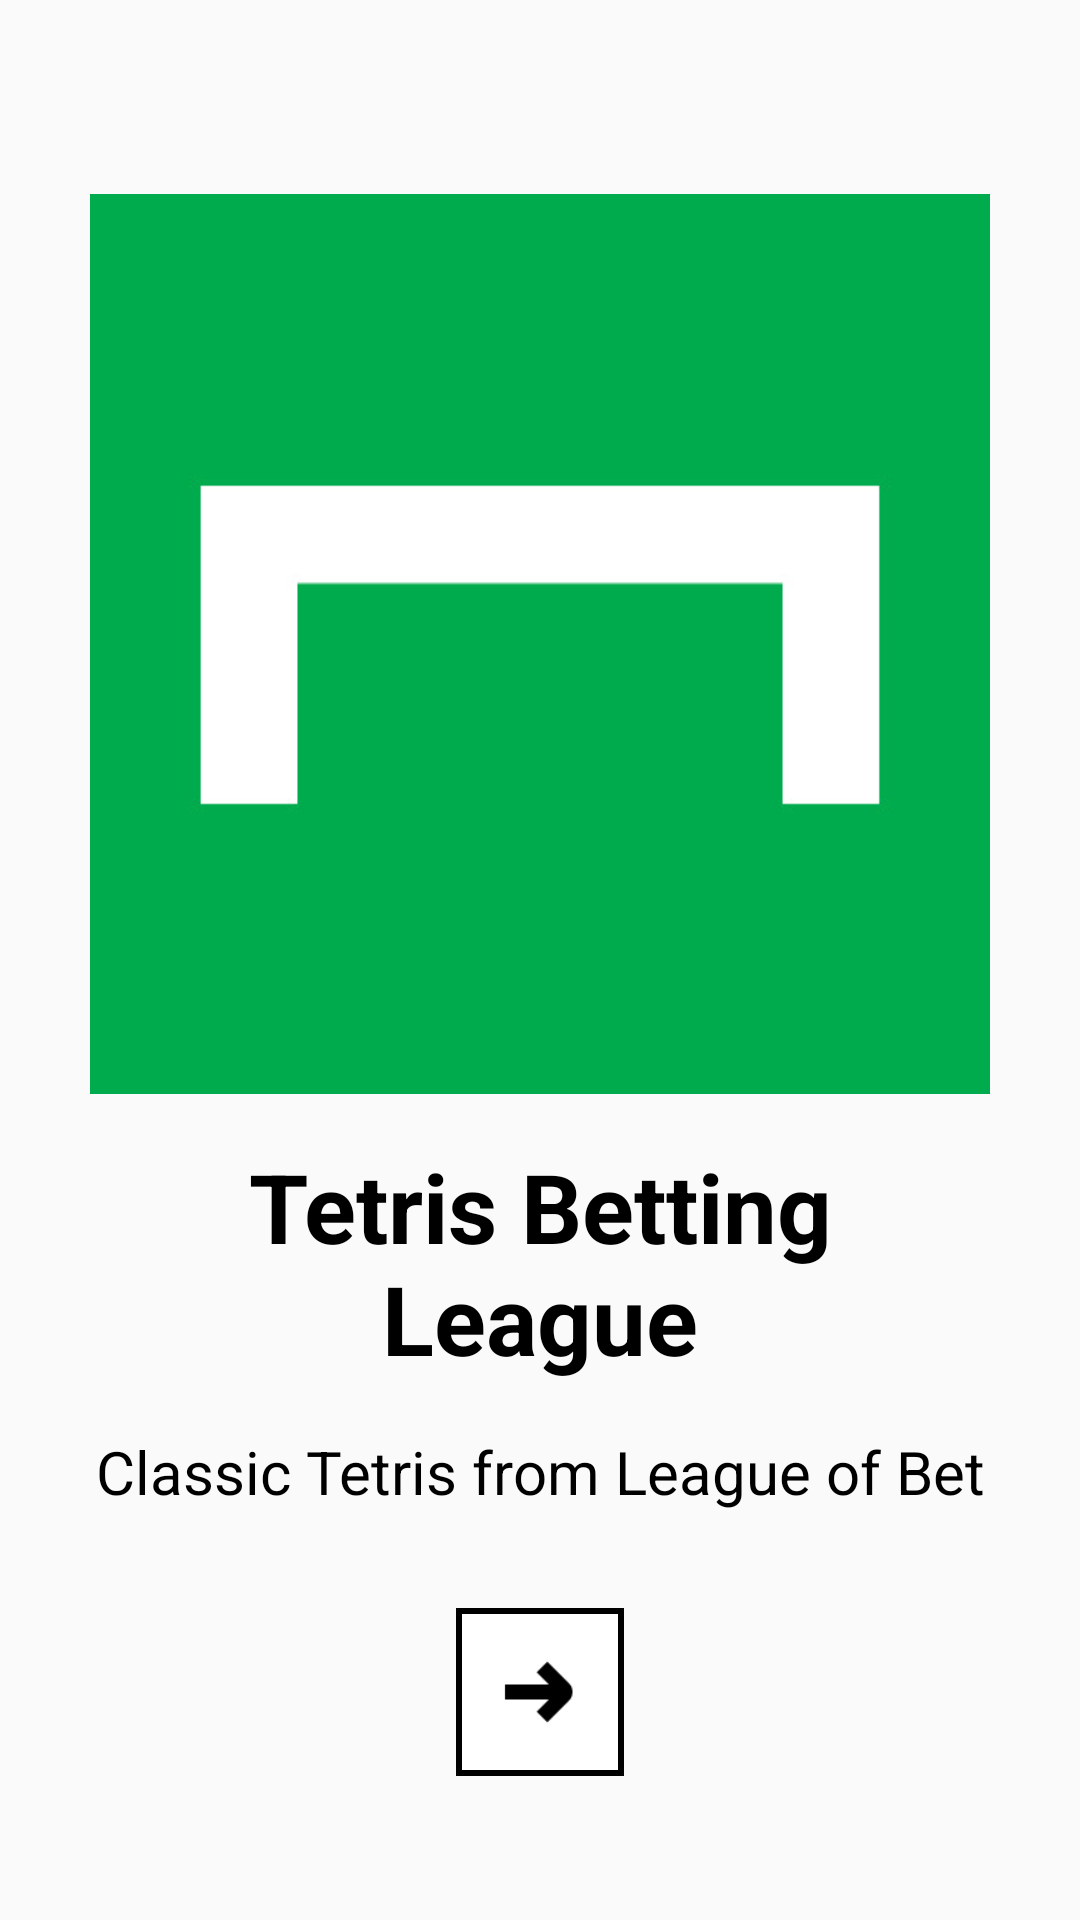

The Android layout XML behind this screen, and the referenced resources:
<!-- AndroidManifest.xml: application theme Theme.TetrisLiga -->
<!-- res/layout/activity_1.xml -->
<?xml version="1.0" encoding="utf-8"?>
<androidx.constraintlayout.widget.ConstraintLayout
    xmlns:android="http://schemas.android.com/apk/res/android"
    xmlns:app="http://schemas.android.com/apk/res-auto"
    xmlns:tools="http://schemas.android.com/tools"
    android:layout_width="match_parent"
    android:layout_height="match_parent"
    tools:context=".Activity1">

    <ImageView
        android:id="@+id/imageView"
        android:layout_width="300dp"
        android:layout_height="300dp"
        android:layout_marginBottom="16dp"
        android:src="@drawable/logo"
        app:layout_constraintBottom_toTopOf="@+id/textView2"
        app:layout_constraintEnd_toEndOf="parent"
        app:layout_constraintStart_toStartOf="parent"
        app:layout_constraintTop_toTopOf="parent"
        app:layout_constraintVertical_bias="1.0" />

    <ImageView
        android:padding="8dp"
        android:src="@drawable/arrow"
        android:id="@+id/button"
        android:layout_width="56dp"
        android:layout_height="56dp"
        android:layout_marginBottom="48dp"
        android:background="@drawable/button_main"
        app:layout_constraintBottom_toBottomOf="parent"
        app:layout_constraintEnd_toEndOf="parent"
        app:layout_constraintStart_toStartOf="parent" />

    <TextView
        android:id="@+id/textView"
        android:layout_width="wrap_content"
        android:layout_height="wrap_content"
        android:layout_marginBottom="32dp"
        android:text="@string/classic_tetris_from_league_of_bet"
        android:textColor="@color/black"
        android:textSize="20sp"
        app:layout_constraintBottom_toTopOf="@+id/button"
        app:layout_constraintEnd_toEndOf="parent"
        app:layout_constraintStart_toStartOf="parent" />

    <TextView
        android:id="@+id/textView2"
        android:layout_width="wrap_content"
        android:layout_height="wrap_content"
        android:layout_marginBottom="16dp"
        android:gravity="center"
        android:lines="2"
        android:text="@string/tetris_betting_league"
        android:textColor="@color/black"
        android:textSize="32sp"
        android:textStyle="bold"
        app:layout_constraintBottom_toTopOf="@+id/textView"
        app:layout_constraintEnd_toEndOf="parent"
        app:layout_constraintStart_toStartOf="parent" />
</androidx.constraintlayout.widget.ConstraintLayout>
<!-- resources referenced by this layout -->
<resources>
  <color name="black">#FF000000</color>
  <!-- drawable arrow: png bitmap (drawable, 425 bytes) -->
  <!-- drawable button_main (drawable) -->
  <?xml version="1.0" encoding="utf-8"?>
  <shape xmlns:android="http://schemas.android.com/apk/res/android">
      <stroke android:width="2dp"
          android:color="@color/black"/>
      <solid android:color="@color/white"/>
  </shape>
  <!-- drawable logo: jpg bitmap (drawable, 8303 bytes) -->
  <string name="classic_tetris_from_league_of_bet">Classic Tetris from League of Bet</string>
  <string name="tetris_betting_league">Tetris Betting\nLeague</string>
  <style name="Theme.TetrisLiga" parent="Base.Theme.TetrisLiga" />
  <color name="white">#FFFFFFFF</color>
  <style name="Base.Theme.TetrisLiga" parent="Theme.AppCompat.Light.NoActionBar">
          
          
          <item name="android:textColor">@color/black</item>
          <item name="colorPrimary">@color/green</item>
      </style>
  <color name="green">#0CF034</color>
</resources>
